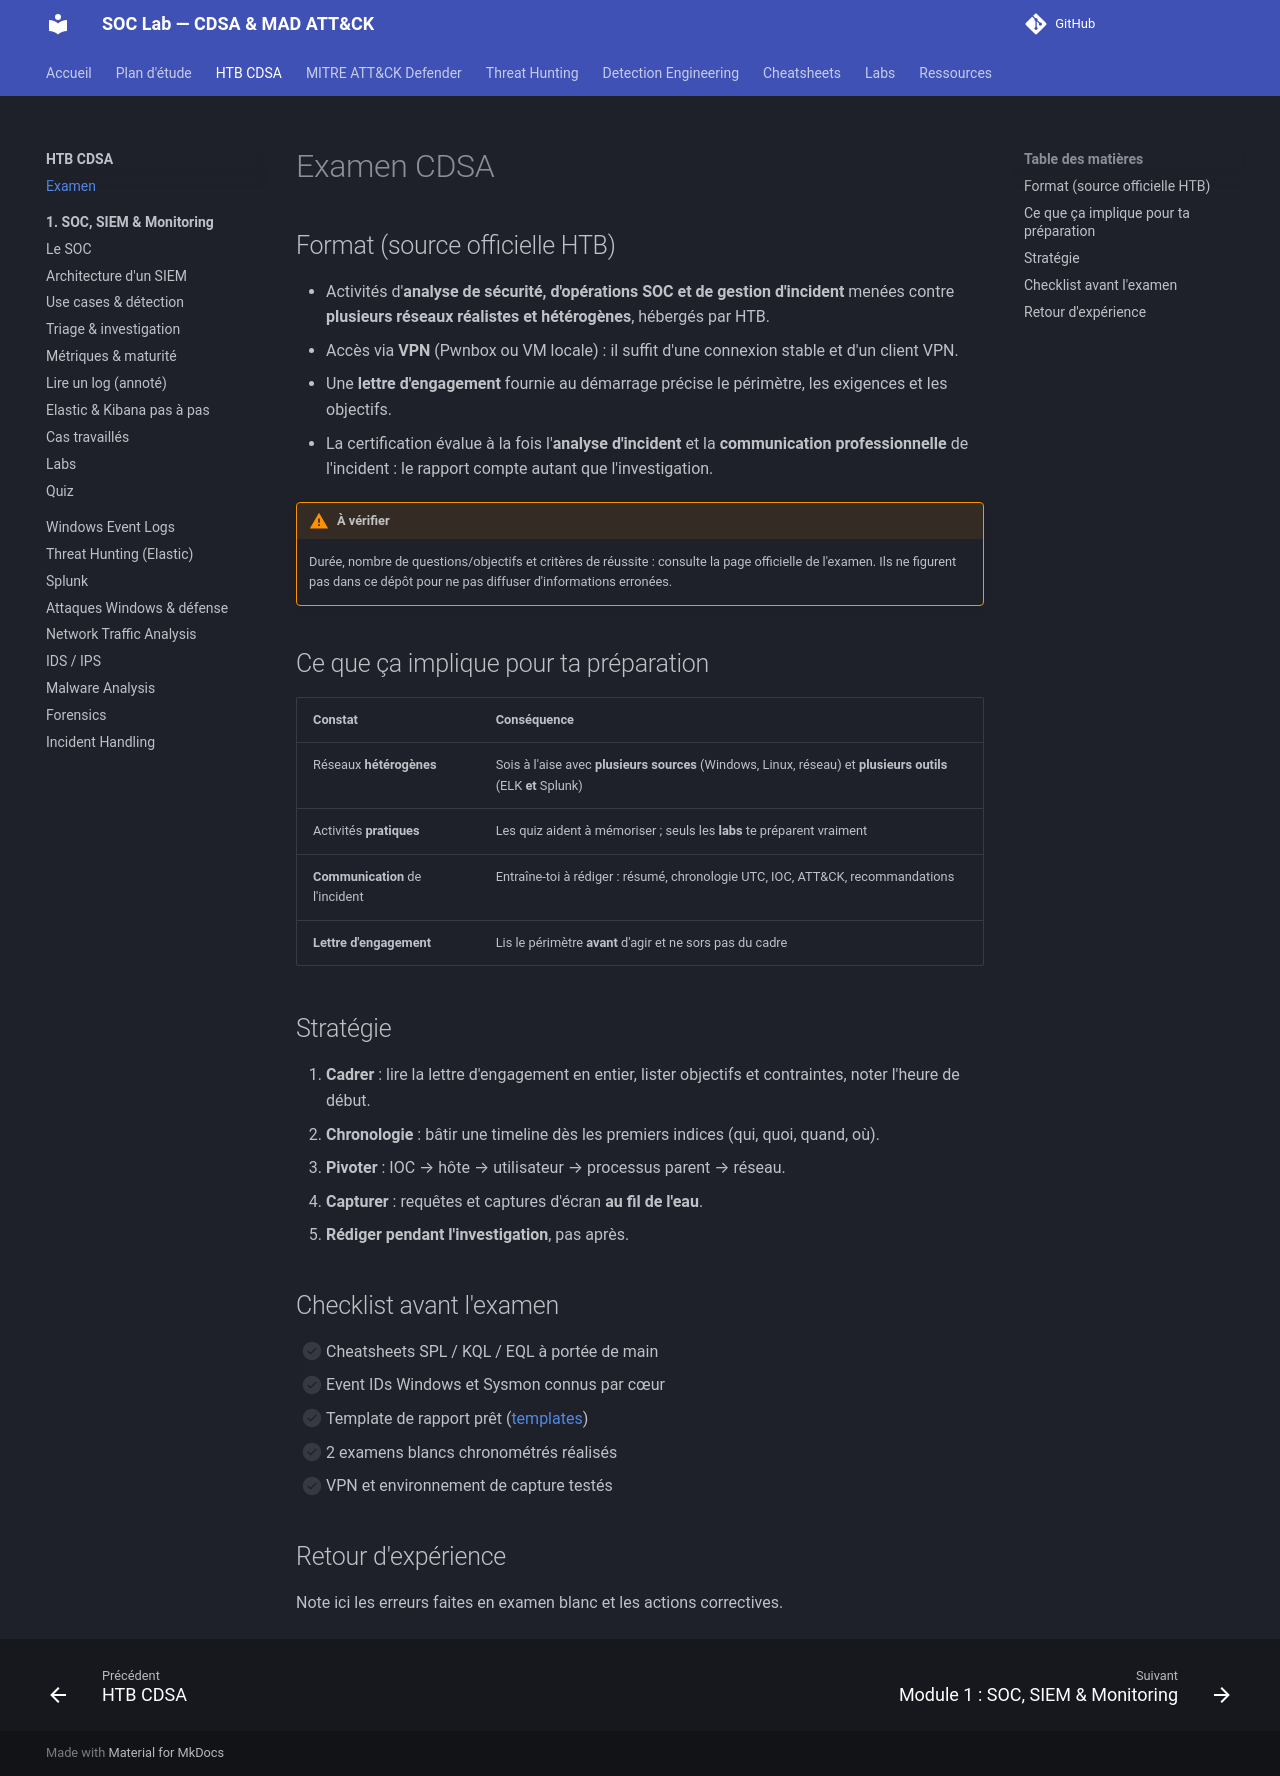

repository: TommyWeemox/HTB_CDSA_TR · page: cdsa/exam/index.html · generator: mkdocs

# Examen CDSA

## Format (source officielle HTB)

- Activités d'**analyse de sécurité, d'opérations SOC et de gestion d'incident** menées contre **plusieurs réseaux réalistes et hétérogènes**, hébergés par HTB.
- Accès via **VPN** (Pwnbox ou VM locale) : il suffit d'une connexion stable et d'un client VPN.
- Une **lettre d'engagement** fournie au démarrage précise le périmètre, les exigences et les objectifs.
- La certification évalue à la fois l'**analyse d'incident** et la **communication professionnelle** de l'incident : le rapport compte autant que l'investigation.

!!! warning "À vérifier"
    Durée, nombre de questions/objectifs et critères de réussite : consulte la page officielle de l'examen. Ils ne figurent pas dans ce dépôt pour ne pas diffuser d'informations erronées.

## Ce que ça implique pour ta préparation

| Constat | Conséquence |
|---|---|
| Réseaux **hétérogènes** | Sois à l'aise avec **plusieurs sources** (Windows, Linux, réseau) et **plusieurs outils** (ELK **et** Splunk) |
| Activités **pratiques** | Les quiz aident à mémoriser ; seuls les **labs** te préparent vraiment |
| **Communication** de l'incident | Entraîne-toi à rédiger : résumé, chronologie UTC, IOC, ATT&CK, recommandations |
| **Lettre d'engagement** | Lis le périmètre **avant** d'agir et ne sors pas du cadre |

## Stratégie

1. **Cadrer** : lire la lettre d'engagement en entier, lister objectifs et contraintes, noter l'heure de début.
2. **Chronologie** : bâtir une timeline dès les premiers indices (qui, quoi, quand, où).
3. **Pivoter** : IOC → hôte → utilisateur → processus parent → réseau.
4. **Capturer** : requêtes et captures d'écran **au fil de l'eau**.
5. **Rédiger pendant l'investigation**, pas après.

## Checklist avant l'examen

- [ ] Cheatsheets SPL / KQL / EQL à portée de main
- [ ] Event IDs Windows et Sysmon connus par cœur
- [ ] Template de rapport prêt ([templates](../resources/templates.md))
- [ ] 2 examens blancs chronométrés réalisés
- [ ] VPN et environnement de capture testés

## Retour d'expérience

Note ici les erreurs faites en examen blanc et les actions correctives.
